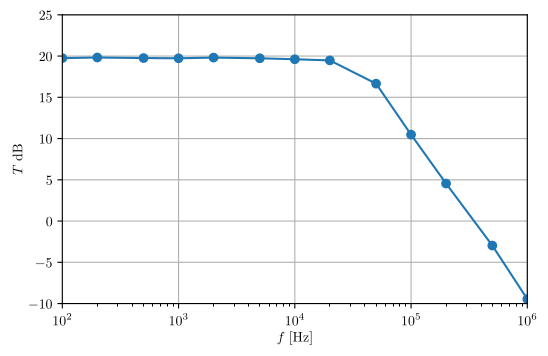

Source code (Python): (Note: this script raises an exception after producing the figure.)
import numpy as np
import matplotlib
import matplotlib.pyplot as plt

matplotlib.use("pgf")
matplotlib.rcParams.update({
    "pgf.texsystem": "pdflatex",
    "font.family": "serif",
    "text.usetex": True,
    "pgf.rcfonts": False,
})

f_0 = 48_135

f = np.array([
    100,
    200,
    500,
    1_000,
    2_000,
    5_000,
    10_000,
    20_000,
    50_000,
    100_000,
    200_000,
    500_000,
    1_000_000,
])

phi = np.array([
    176.7,
    178.2,
    179.8,
    176.7,
    175.8,
    177.8,
    174.2,
    162.6,
    133.7,
    114.1,
    97.6,
    91.7,
    75.7,
])

u_in = np.array([
    0.959,
    0.957,
    0.953,
    0.954,
    0.950,
    0.952,
    0.966,
    0.958,
    0.985,
    0.982,
    0.989,
    0.985,
    0.981,
])

u_out = np.array([
    9.32,
    9.38,
    9.27,
    9.25,
    9.30,
    9.23,
    9.24,
    9.02,
    6.70,
    3.28,
    1.67,
    0.70,
    0.33,
])

# =----------------------------------------------------------------------------

a_x = f
a_y = 20 * np.log10(u_out / u_in)

fig = plt.figure(figsize=(6, 3.75), dpi=600)
ax = fig.gca()
ax.plot(a_x, a_y, marker="o")

plt.ylabel("$T\\;$dB")
plt.xlabel("$f\;$[Hz]")
plt.xscale("log")
plt.xlim((100, 10**6))
plt.ylim((-10, 25))
plt.yticks([-10, -5, -0, 5, 10, 15, 20, 25])
plt.grid()

fig.savefig("./include/2/chart_t.pgf")

# =----------------------------------------------------------------------------

a_x = f
a_y = phi

fig = plt.figure(figsize=(6, 3.75), dpi=600)
ax = fig.gca()
ax.plot(a_x, a_y, marker="o")

plt.ylabel("$\\phi\;$[deg]")
plt.xlabel("$f\;$[Hz]")
plt.xscale("log")
plt.xlim((100, 10**6))
plt.ylim((0, 180))
plt.yticks([0, 45, 90, 135, 180])
plt.grid()
fig.savefig("./include/2/chart_phi.pgf")
